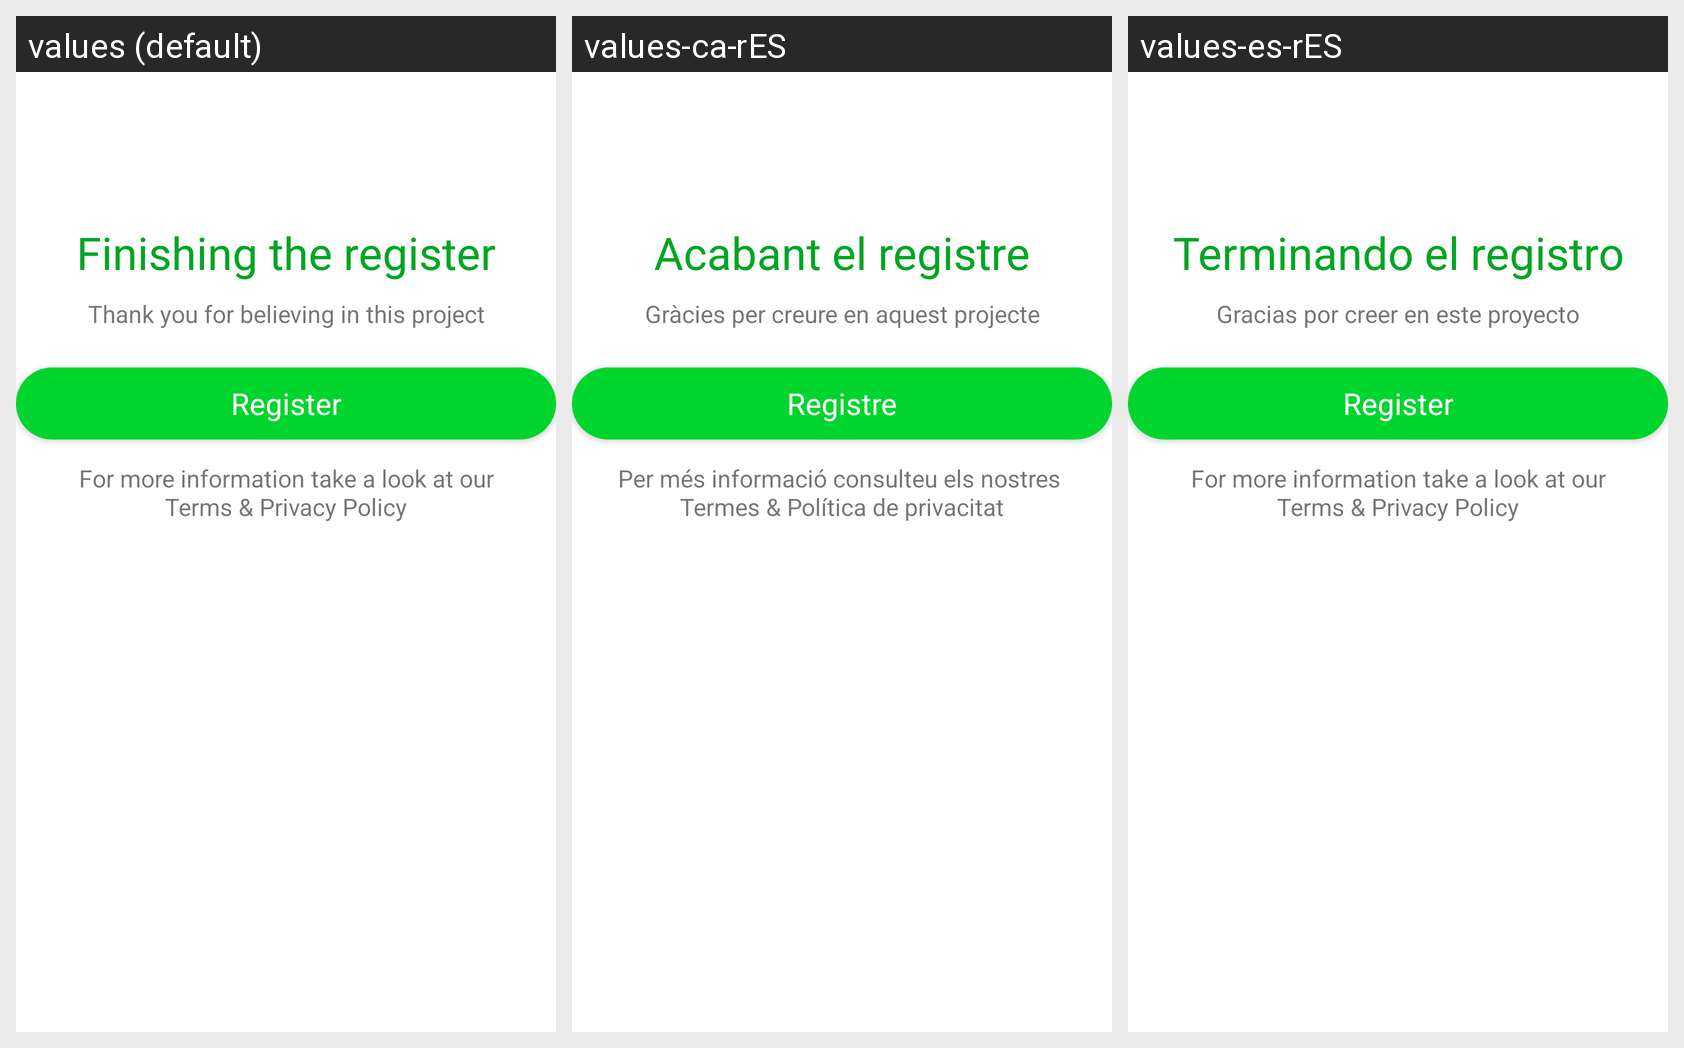

The same Android screen rendered under several of its app's locales, left to right. List the strings drawn on it with the default value and each locale's translation.
Android screen res/layout/add_register_fragment.xml rendered under 3 locales, left to right: values (default), values-ca-rES, values-es-rES. Device: Nexus 5 (rendered at 1080×1920; each locale shown at half size, 540×960, under a caption strip naming it); theme Theme.MyApp.
Strings drawn on this screen, with the default value and each locale's value (text and hints the layout hard-codes, and strings that could not be matched under every locale, appear in the picture but are not listed):

finishing_the_register
  values: Finishing the register
  values-ca-rES: Acabant el registre
  values-es-rES: Terminando el registro

thank_you_for_believing_in_this_project
  values: Thank you for believing in this project
  values-ca-rES: Gràcies per creure en aquest projecte
  values-es-rES: Gracias por creer en este proyecto

register
  values: Register
  values-ca-rES: Registre
  values-es-rES: Register

moreInfo_terms_policy
  values: For more information take a look at our
      Terms & Privacy Policy
  values-ca-rES: Per més informació consulteu els nostres 
      Termes & Política de privacitat
  values-es-rES: For more information take a look at our
      Terms & Privacy Policy
